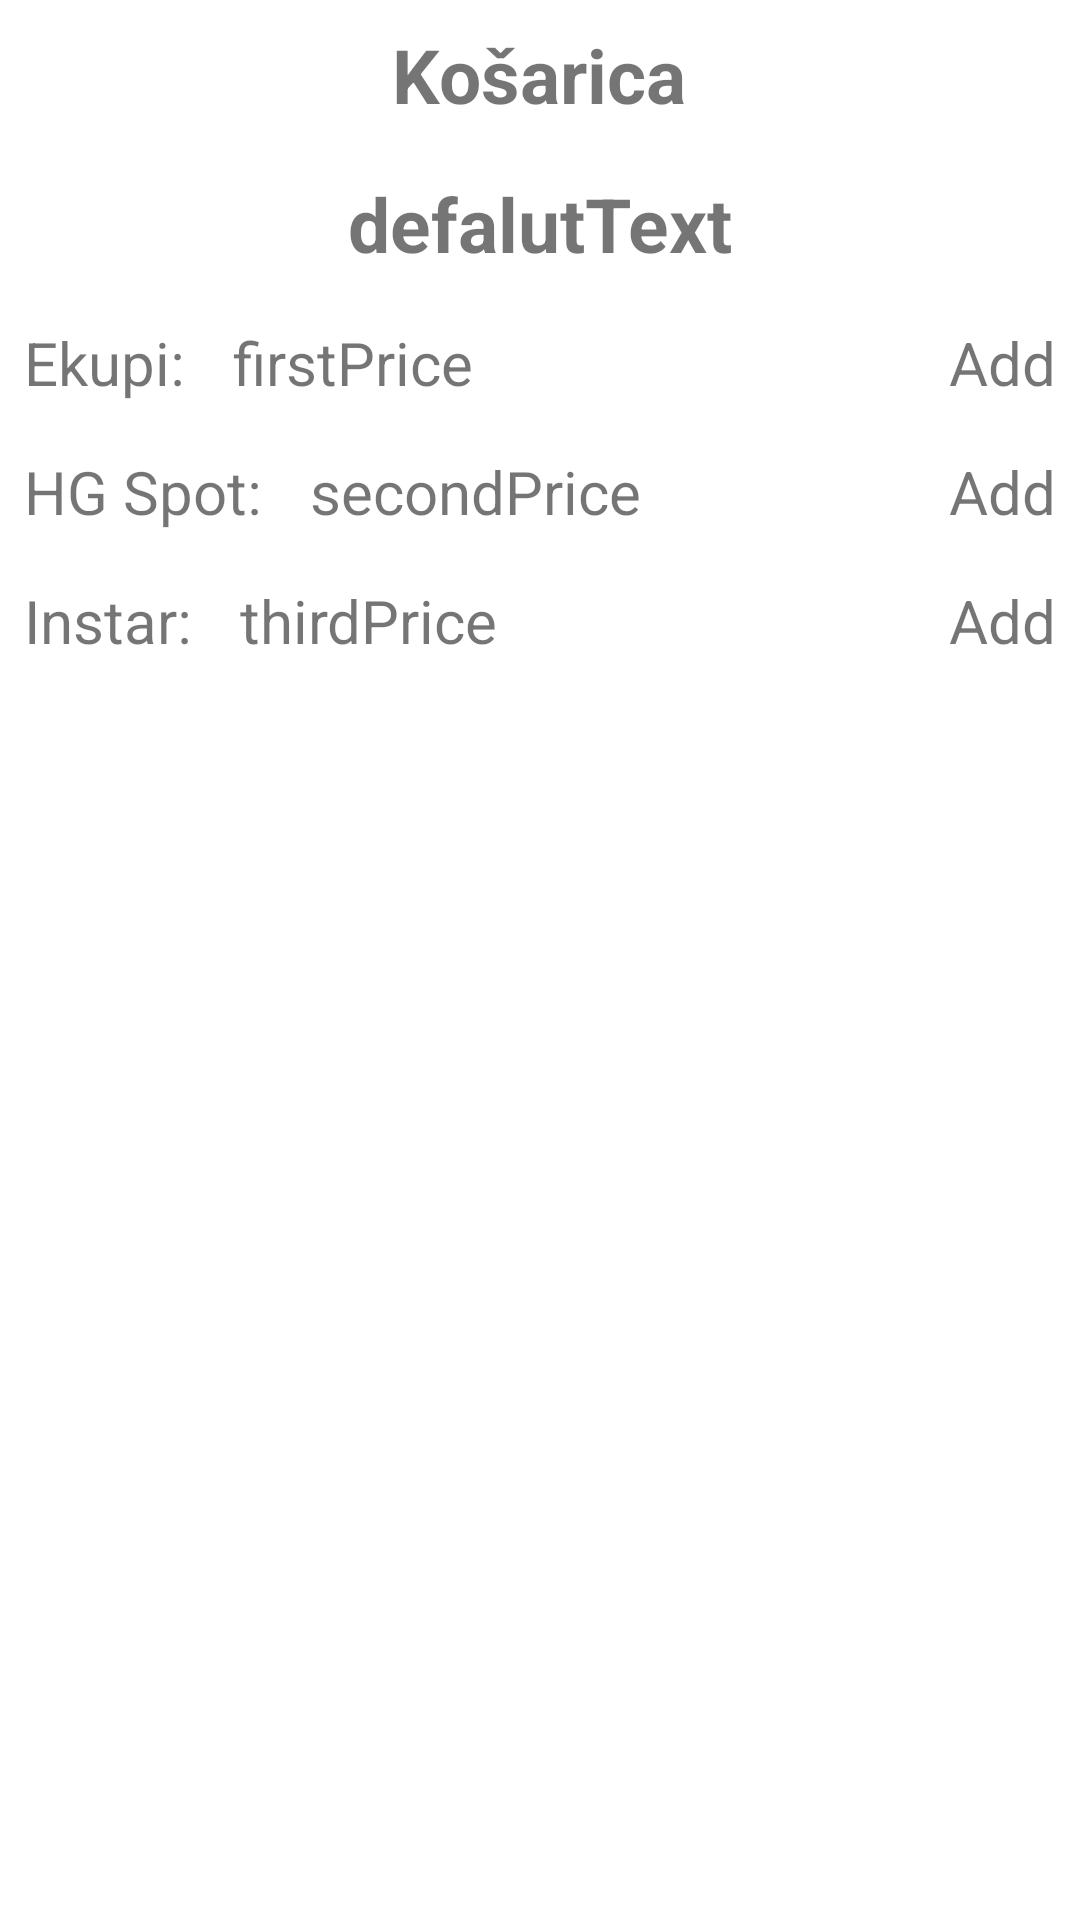

Produce the Android XML layout that renders to this screen, including the resource entries it uses.
<!-- AndroidManifest.xml: application theme Theme.PipiceApp -->
<!-- res/layout/activity_details.xml -->
<?xml version="1.0" encoding="utf-8"?>
<RelativeLayout xmlns:android="http://schemas.android.com/apk/res/android"
    xmlns:app="http://schemas.android.com/apk/res-auto"
    xmlns:tools="http://schemas.android.com/tools"
    android:layout_width="match_parent"
    android:layout_height="match_parent"
    tools:context=".DetailsActivity">

    <TextView
        android:layout_width="wrap_content"
        android:layout_height="wrap_content"
        android:text="@string/ko_arica"
        android:layout_centerHorizontal="true"
        android:layout_margin="8sp"
        android:id="@+id/kosarica"
        android:textSize="25sp"
        android:textStyle="bold"/>
    <TextView
        android:layout_below="@+id/kosarica"
        android:id="@+id/imeTelefona"
        android:layout_width="wrap_content"
        android:layout_height="wrap_content"
        android:layout_centerHorizontal="true"
        android:layout_marginStart="8sp"
        android:layout_marginTop="8sp"
        android:layout_marginEnd="8sp"
        android:layout_marginBottom="8sp"
        android:text="@string/defaluttext"
        android:textSize="25sp"
        android:textStyle="bold"
        tools:ignore="MissingConstraints" />

    <TextView
        android:id="@+id/firstStore"
        android:layout_width="wrap_content"
        android:layout_height="wrap_content"
        android:text="@string/ekupi"
        tools:ignore="MissingConstraints"
        android:layout_below="@+id/imeTelefona"
        android:layout_margin="8sp"
        android:textSize="20sp" />



    <TextView
        android:id="@+id/firstPrice"
        android:layout_width="wrap_content"
        android:layout_height="wrap_content"
        android:text="@string/firstprice"
        tools:ignore="MissingConstraints"
        android:layout_below="@+id/imeTelefona"
        android:layout_toEndOf="@+id/firstStore"
        android:layout_margin="8sp"
        android:textSize="20sp"/>

    <TextView
        android:id="@+id/addToBasket1"
        android:layout_width="wrap_content"
        android:layout_height="wrap_content"
        android:text="@string/add"
        tools:ignore="MissingConstraints"
        android:layout_below="@+id/imeTelefona"
        android:layout_alignParentEnd="true"
        android:layout_margin="8sp"
        android:textSize="20sp" />

    <TextView
        android:id="@+id/secondStore"
        android:layout_width="wrap_content"
        android:layout_height="wrap_content"
        android:text="@string/hg_spot"
        tools:ignore="MissingConstraints"
        android:layout_below="@+id/firstStore"
        android:layout_margin="8sp"
        android:textSize="20sp" />


    <TextView
        android:id="@+id/secondPrice"
        android:layout_width="wrap_content"
        android:layout_height="wrap_content"
        android:layout_below="@+id/firstPrice"
        android:text="@string/secondprice"
        tools:ignore="MissingConstraints"
        android:layout_margin="8sp"
        android:textSize="20sp"
        android:layout_toEndOf="@+id/secondStore" />

    <TextView
        android:id="@+id/addToBasket2"
        android:layout_width="wrap_content"
        android:layout_height="wrap_content"
        android:text="@string/add"
        tools:ignore="MissingConstraints"
        android:layout_below="@+id/firstPrice"
        android:layout_alignParentEnd="true"
        android:layout_margin="8sp"
        android:textSize="20sp" />

    <TextView
        android:id="@+id/thirdStore"
        android:layout_width="wrap_content"
        android:layout_height="wrap_content"
        android:text="@string/instarr"
        tools:ignore="MissingConstraints"
        android:layout_below="@+id/secondStore"
        android:layout_margin="8sp"
        android:textSize="20sp" />

    <TextView
        android:id="@+id/thirdPrice"
        android:layout_width="wrap_content"
        android:layout_height="wrap_content"
        android:text="@string/thirdprice"
        tools:ignore="MissingConstraints"
        android:layout_below="@+id/secondPrice"
        android:layout_margin="8sp"
        android:textSize="20sp"
        android:layout_toEndOf="@+id/thirdStore"/>

    <TextView
        android:id="@+id/addToBasket3"
        android:layout_width="wrap_content"
        android:layout_height="wrap_content"
        android:text="@string/add"
        tools:ignore="MissingConstraints"
        android:layout_below="@+id/secondPrice"
        android:layout_alignParentEnd="true"
        android:layout_margin="8sp"
        android:textSize="20sp" />

    <ListView
        tools:listitem="@layout/list_item_basket"
        android:id="@+id/listViewBasket"
        android:layout_width="match_parent"
        android:layout_height="match_parent"
        android:layout_below="@+id/addToBasket3" />


</RelativeLayout>
<!-- res/layout/list_item_basket.xml (included above) -->
<?xml version="1.0" encoding="utf-8"?>
<LinearLayout xmlns:android="http://schemas.android.com/apk/res/android"
    android:layout_width="match_parent"
    android:layout_height="match_parent">

    <RelativeLayout
        android:layout_width="match_parent"
        android:layout_height="wrap_content"
        android:layout_marginTop="8dp">

        <LinearLayout
            android:id="@+id/linear"
            android:layout_width="wrap_content"
            android:layout_height="wrap_content"
            android:layout_marginVertical="10dp"
            android:orientation="horizontal">

            <ImageView
                android:id="@+id/image"
                android:layout_width="60dp"
                android:layout_height="60dp"
                android:layout_marginStart="20dp"
                android:src="@drawable/s21"/>

            <LinearLayout
                android:layout_width="wrap_content"
                android:layout_height="wrap_content"
                android:layout_marginStart="20dp"
                android:orientation="vertical">
                <TextView
                    android:id="@+id/phoneNameBasket"
                    android:layout_width="wrap_content"
                    android:layout_height="wrap_content"
                    android:text="@string/telefon"
                    android:textSize="20sp"
                    android:textStyle="bold"/>
                <TextView
                    android:id="@+id/priceEkupii"
                    android:layout_width="wrap_content"
                    android:layout_height="wrap_content"
                    android:text="@string/ekupi_cijena_hrk"
                    android:textSize="15sp"
                    android:textStyle="bold"/>
                <TextView
                    android:id="@+id/priceHgspott"
                    android:layout_width="wrap_content"
                    android:layout_height="wrap_content"
                    android:text="@string/hgspot_cijena_hrk"
                    android:textSize="15sp"
                    android:textStyle="bold"/>
                <TextView
                    android:id="@+id/priceInstarr"
                    android:layout_width="wrap_content"
                    android:layout_height="wrap_content"
                    android:text="@string/instar_cijena_hrk"
                    android:textSize="15sp"
                    android:textStyle="bold"/>
            </LinearLayout>
            <LinearLayout
                android:layout_width="wrap_content"
                android:layout_height="wrap_content"
                android:layout_marginStart="5dp"
                android:orientation="vertical">
                <TextView
                    android:id="@+id/phoneNameBaskett"
                    android:layout_width="wrap_content"
                    android:layout_height="wrap_content"
                    android:text="@string/asd"
                    android:textSize="20sp"
                    android:textStyle="bold"/>
                <TextView
                    android:id="@+id/priceEkupi"
                    android:layout_width="wrap_content"
                    android:layout_height="wrap_content"
                    android:text="@string/telefon"
                    android:textSize="15sp"
                    android:textStyle="bold"/>
                <TextView
                    android:id="@+id/priceHgspot"
                    android:layout_width="wrap_content"
                    android:layout_height="wrap_content"
                    android:text="@string/telefon"
                    android:textSize="15sp"
                    android:textStyle="bold"/>
                <TextView
                    android:id="@+id/priceInstar"
                    android:layout_width="wrap_content"
                    android:layout_height="wrap_content"
                    android:text="@string/telefon"
                    android:textSize="15sp"
                    android:textStyle="bold"/>
            </LinearLayout>

        </LinearLayout>
    </RelativeLayout>
</LinearLayout>
<!-- resources referenced by this layout -->
<resources>
  <string name="add">Add</string>
  <string name="defaluttext">defalutText</string>
  <string name="ekupi">Ekupi:</string>
  <string name="firstprice">firstPrice</string>
  <string name="hg_spot">HG Spot:</string>
  <string name="instarr">Instar:</string>
  <string name="ko_arica">Košarica</string>
  <string name="secondprice">secondPrice</string>
  <string name="telefon">telefon</string>
  <string name="thirdprice">thirdPrice</string>
  <style name="Theme.PipiceApp" parent="Theme.MaterialComponents.DayNight.DarkActionBar">
          
          <item name="colorPrimary">@color/purple_500</item>
          <item name="colorPrimaryVariant">@color/purple_700</item>
          <item name="colorOnPrimary">@color/white</item>
          
          <item name="colorSecondary">@color/teal_200</item>
          <item name="colorSecondaryVariant">@color/teal_700</item>
          <item name="colorOnSecondary">@color/black</item>
          
          <item name="android:statusBarColor" tools:targetApi="l">?attr/colorPrimaryVariant</item>
          
      </style>
  <!-- not gathered from this repository: default colours our renderer supplied (Android Studio template values) -->
  <color name="purple_500">#FF6200EE</color>
  <color name="purple_700">#FF3700B3</color>
  <color name="teal_200">#FF03DAC5</color>
  <color name="teal_700">#FF018786</color>
  <color name="black">#FF000000</color>
  <color name="white">#FFFFFFFF</color>
</resources>
